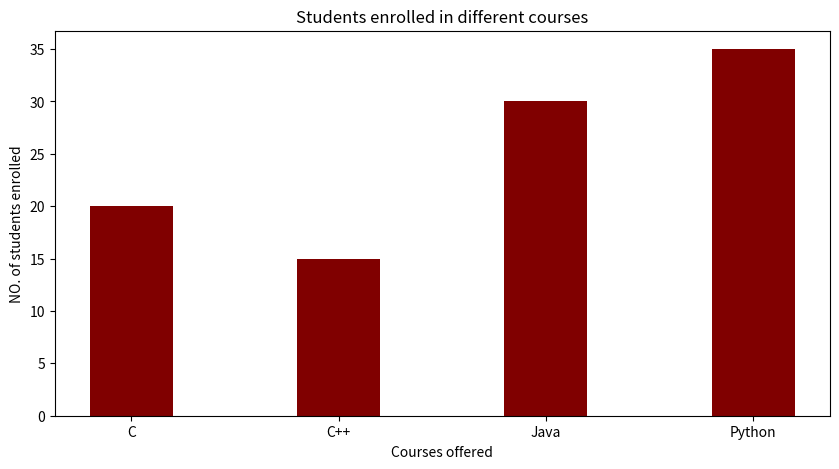

Reproduce this figure in Python.
import numpy as np
import matplotlib.pyplot as plt

# creating the dataset
data = {'C':20, 'C++':15, 'Java':30,
        'Python':35}
courses = list(data.keys())
values = list(data.values())

fig = plt.figure(figsize = (10, 5))

# creating the bar plot
plt.bar(courses, values, color = 'maroon',
        width = 0.4)

plt.xlabel("Courses offered")
plt.ylabel("NO. of students enrolled")
plt.title("Students enrolled in different courses")
plt.show()
